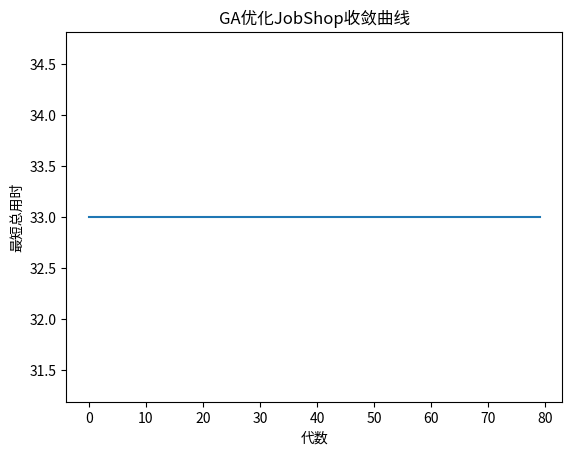

Source code (Python):
import numpy as np
import random

# 假设有3台机器，5个工件，每个工件加工顺序不同，目标是使总用时最短（简单JobShop调度）
# job_table[i][j]表示第i个工件在第j台机器上的加工时间
job_table = np.array([
    [6, 2, 4],
    [3, 7, 5],
    [5, 4, 6],
    [8, 3, 2],
    [4, 6, 7]
])
num_jobs, num_machines = job_table.shape

# 个体编码为5个工件的加工顺序
pop_size = 40
max_gen = 80
mutate_rate = 0.12

def evaluate(ind):
    sequence = ind
    machine_time = np.zeros(num_machines)
    for job_idx in sequence:
        for m in range(num_machines):
            # 每台机器加工完该工件的结束时间 = 前一台机器加工完的时间和本机可用时间取最大+本机加工时间
            start = max(machine_time[m], machine_time[m-1] if m>0 else 0)
            machine_time[m] = start + job_table[job_idx, m]
    return machine_time[-1]

def init_pop():
    return [random.sample(range(num_jobs), num_jobs) for _ in range(pop_size)]

def select(pop, scores):
    idx = np.argsort(scores)
    return [pop[i] for i in idx[:pop_size//2]]

def crossover(p1, p2):
    cut = random.randint(1, num_jobs-2)
    child = p1[:cut]
    for job in p2:
        if job not in child:
            child.append(job)
    return child

def mutate(ind):
    if random.random() < mutate_rate:
        i, j = random.sample(range(num_jobs), 2)
        ind[i], ind[j] = ind[j], ind[i]
    return ind

pop = init_pop()
best_makespan = float('inf')
best_ind = None
record = []
for gen in range(max_gen):
    scores = np.array([evaluate(ind) for ind in pop])
    if scores.min() < best_makespan:
        best_makespan = scores.min()
        best_ind = pop[np.argmin(scores)]
    record.append(best_makespan)
    parents = select(pop, scores)
    children = []
    while len(children) < pop_size:
        p1, p2 = random.sample(parents, 2)
        child = crossover(p1, p2)
        child = mutate(child)
        children.append(child)
    pop = children
print("最优工件顺序:", best_ind, "最短总用时:", best_makespan)
import matplotlib.pyplot as plt
plt.plot(record)
plt.xlabel('代数')
plt.ylabel('最短总用时')
plt.title('GA优化JobShop收敛曲线')
plt.show()
